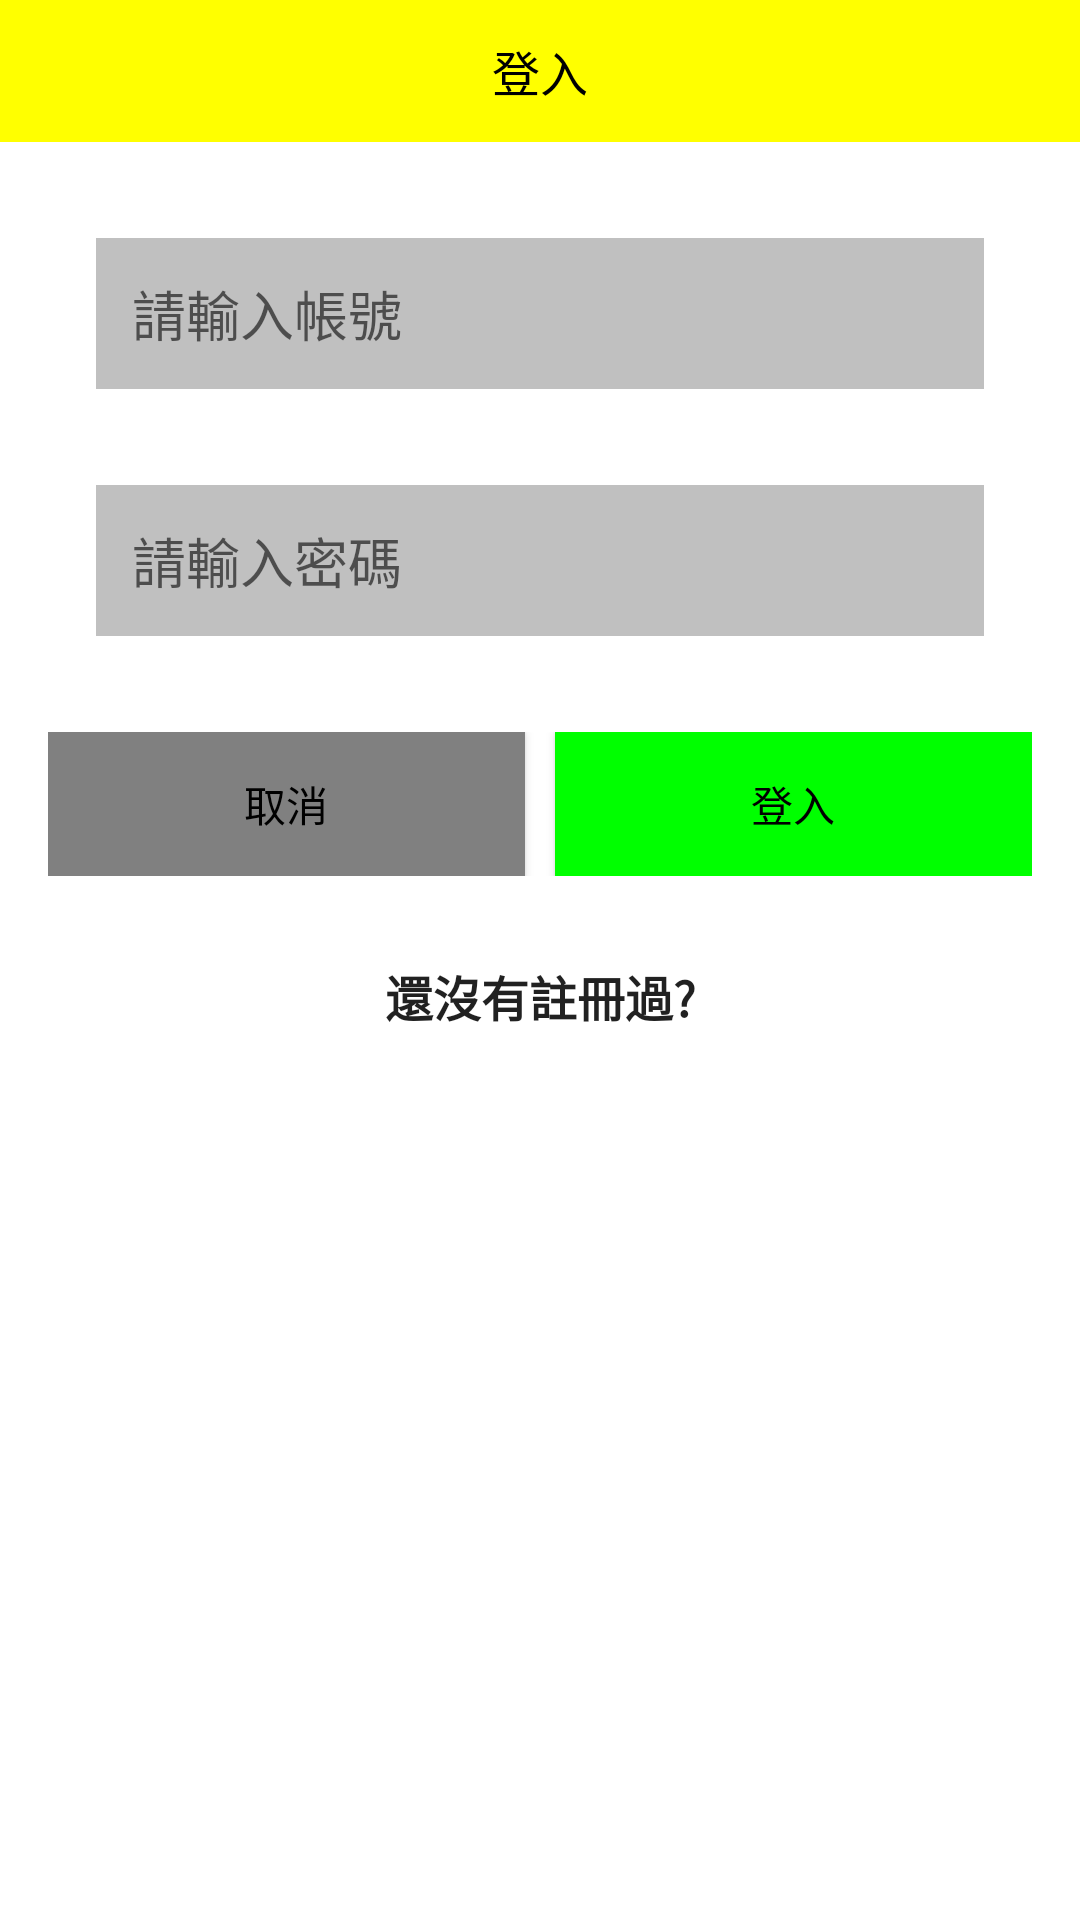

Write the Android layout XML for this screen, with the resource values it uses.
<!-- AndroidManifest.xml: application theme Theme.Ticket_test -->
<!-- res/layout/layout_dialog.xml -->
<?xml version="1.0" encoding="utf-8"?>
<LinearLayout xmlns:android="http://schemas.android.com/apk/res/android"
    android:layout_width="match_parent"
    android:layout_height="match_parent"
    android:orientation="vertical"
    android:background="@color/white"
    android:layout_margin="16dp">

    <TextView
        android:layout_width="match_parent"
        android:layout_height="wrap_content"
        android:text="登入"
        android:textSize="16dp"
        android:textColor="@color/black"
        android:background="#ffff00"
        android:gravity="center"
        android:padding="12dp"
        />
    <LinearLayout
        android:layout_width="match_parent"
        android:layout_height="wrap_content"
        android:orientation="vertical"
        android:padding="16dp">

        <EditText
            android:id="@+id/account"
            android:layout_margin="16dp"
            android:background="#c0c0c0"
            android:padding="12dp"
            android:hint="請輸入帳號"
            android:layout_width="match_parent"
            android:layout_height="wrap_content"/>

        <EditText
            android:id="@+id/password"
            android:layout_margin="16dp"
            android:background="#c0c0c0"
            android:padding="12dp"
            android:hint="請輸入密碼"
            android:maxLength="12"
            android:layout_width="match_parent"
            android:layout_height="wrap_content"/>
        <LinearLayout
            android:layout_width="match_parent"
            android:layout_height="wrap_content"
            android:layout_marginTop="16dp"
            android:orientation="horizontal">
            
            <Button
                android:id="@+id/cancel"
                android:layout_marginEnd="10dp"
                android:layout_width="0dp"
                android:layout_height="wrap_content"
                android:layout_weight="1"
                android:textSize="14sp"
                android:background="#808080"
                android:textColor="@color/black"
                android:text="取消"/>

            <Button
                android:id="@+id/login"
                android:layout_width="0dp"
                android:layout_height="wrap_content"
                android:layout_weight="1"
                android:textColor="@color/black"
                android:background="#00ff00"
                android:textSize="14sp"
                android:text="登入"/>

        </LinearLayout>

        <LinearLayout
            android:layout_margin="16dp"
            android:layout_width="match_parent"
            android:layout_height="match_parent"
            android:orientation="vertical">
            <Button
                android:id="@+id/to_register"
                android:text="還沒有註冊過?"
                android:background="@color/white"
                android:textStyle="bold"
                android:gravity="center"
                android:textSize="16dp"
                android:padding="12dp"
                android:layout_width="match_parent"
                android:layout_height="wrap_content"/>
        </LinearLayout>

    </LinearLayout>
</LinearLayout>
<!-- resources referenced by this layout -->
<resources>
  <style name="Theme.Ticket_test" parent="Base.Theme.Ticket_test" />
  <style name="Base.Theme.Ticket_test" parent="Theme.MaterialComponents.DayNight.NoActionBar.Bridge">
          
          
      </style>
  <!-- not gathered from this repository: default colours our renderer supplied (Android Studio template values) -->
  <color name="black">#FF000000</color>
  <color name="white">#FFFFFFFF</color>
</resources>
